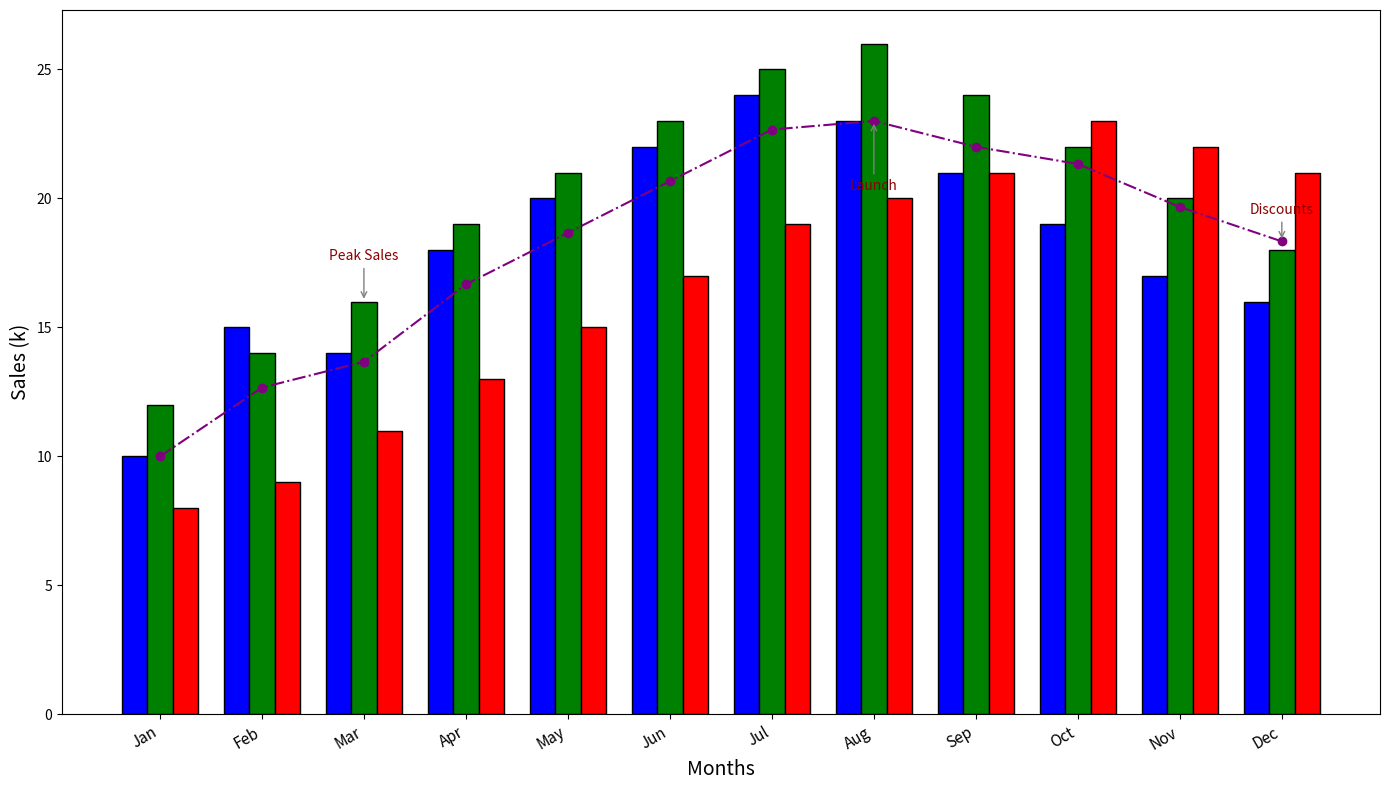

Write the Python code that produced this figure.
import matplotlib.pyplot as plt
import numpy as np

months = np.array([
    'Jan', 'Feb', 'Mar', 'Apr', 'May', 'Jun',
    'Jul', 'Aug', 'Sep', 'Oct', 'Nov', 'Dec'
])

product_A_sales = np.array([10, 15, 14, 18, 20, 22, 24, 23, 21, 19, 17, 16])
product_B_sales = np.array([12, 14, 16, 19, 21, 23, 25, 26, 24, 22, 20, 18])
product_C_sales = np.array([8, 9, 11, 13, 15, 17, 19, 20, 21, 23, 22, 21])

x_positions = np.arange(len(months))

fig, ax = plt.subplots(figsize=(14, 8))
bar_width = 0.25

ax.bar(x_positions - bar_width, product_A_sales, width=bar_width, color='blue', edgecolor='black')
ax.bar(x_positions, product_B_sales, width=bar_width, color='green', edgecolor='black')
ax.bar(x_positions + bar_width, product_C_sales, width=bar_width, color='red', edgecolor='black')

annotations = {
    'Mar': ('Peak Sales', (0, 30)),
    'Aug': ('Launch', (0, -50)),
    'Dec': ('Discounts', (0, 20))
}

for month, (text, offset) in annotations.items():
    index = np.where(months == month)[0][0]
    target_sales = product_B_sales[index] if month == 'Mar' else sum([
        product_A_sales[index], product_B_sales[index], product_C_sales[index]
    ]) / 3.0
    ax.annotate(
        text, 
        (x_positions[index], target_sales), 
        xytext=offset, 
        textcoords='offset points', 
        arrowprops=dict(arrowstyle='->', color='grey'),
        ha='center', fontsize=10, color='darkred'
    )

ax.set_xlabel("Months", fontsize=14)
ax.set_ylabel("Sales (k)", fontsize=14)
ax.set_xticks(x_positions)
ax.set_xticklabels(months, fontsize=11, rotation=30, ha='right')

average_sales = (product_A_sales + product_B_sales + product_C_sales) / 3
ax.plot(x_positions, average_sales, color='purple', linestyle='-.', marker='o', linewidth=1.5)

plt.tight_layout()
plt.show()
